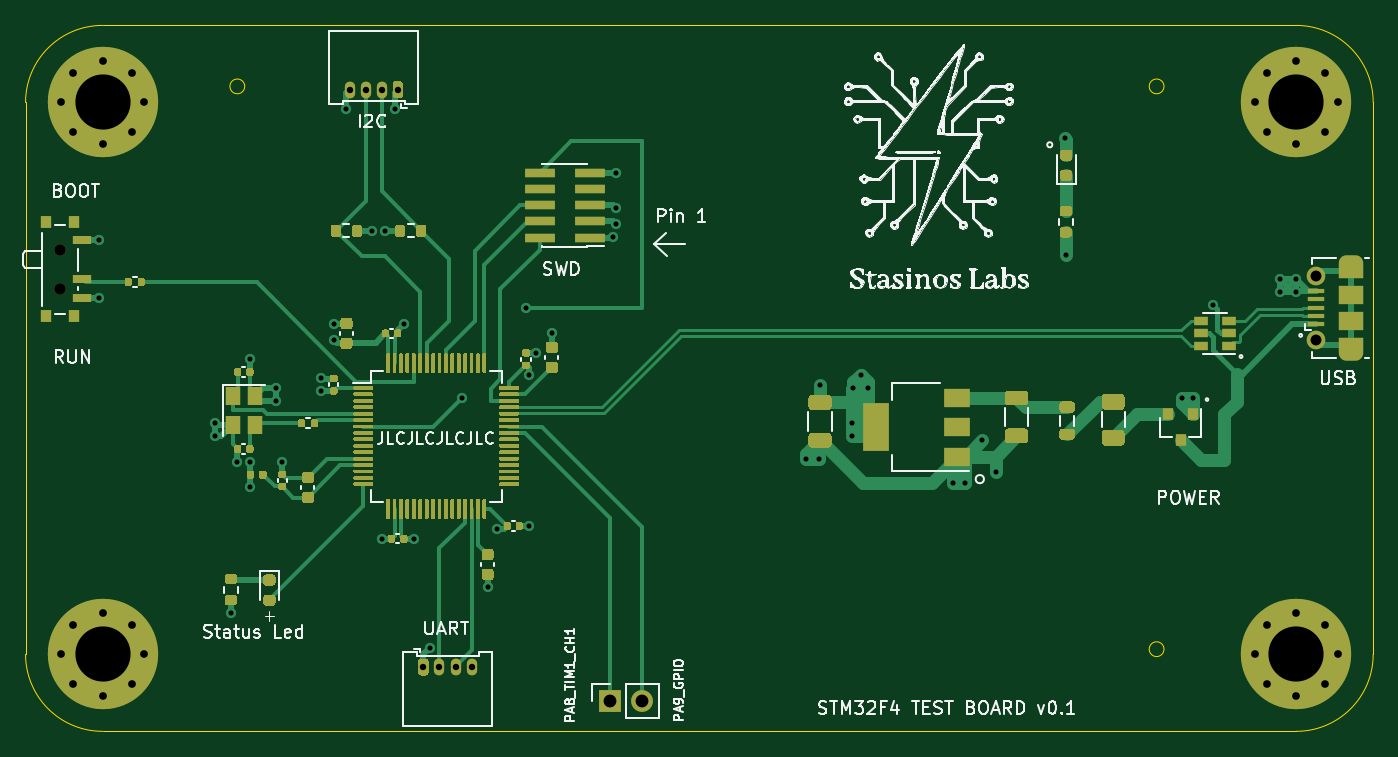
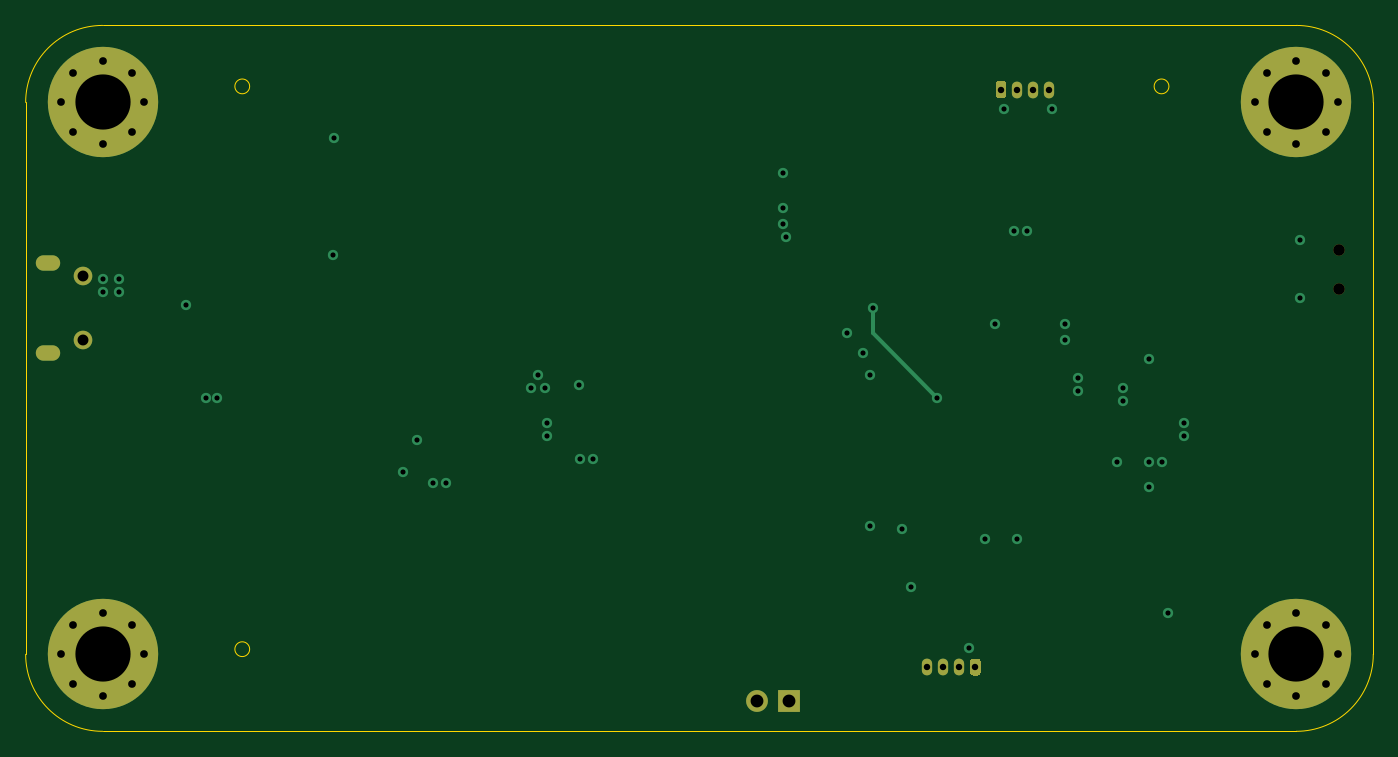
Circuit board: 13 layer files. Board 105.0 x 55.0 mm.
- bottom_copper: STM32_PCB-B_Cu.gbr (5347 bytes)
- bottom_mask: STM32_PCB-B_Mask.gbr (2913 bytes)
- paste: STM32_PCB-B_Paste.gbr (475 bytes)
- bottom_silk: STM32_PCB-B_SilkS.gbr (476 bytes)
- outline: STM32_PCB-Edge_Cuts.gbr (1278 bytes)
- top_copper: STM32_PCB-F_Cu.gbr (75590 bytes)
- top_mask: STM32_PCB-F_Mask.gbr (45988 bytes)
- paste: STM32_PCB-F_Paste.gbr (43490 bytes)
- top_silk: STM32_PCB-F_SilkS.gbr (124870 bytes)
- inner_copper: STM32_PCB-In1_Cu.gbr (80895 bytes)
- inner_copper: STM32_PCB-In2_Cu.gbr (97264 bytes)
- drill: STM32_PCB-NPTH.drl (348 bytes)
- drill: STM32_PCB-PTH.drl (2170 bytes)

=== bottom_copper: STM32_PCB-B_Cu.gbr ===
%TF.GenerationSoftware,KiCad,Pcbnew,(5.1.8)-1*%
%TF.CreationDate,2021-03-29T14:59:59+03:00*%
%TF.ProjectId,STM32_PCB,53544d33-325f-4504-9342-2e6b69636164,rev?*%
%TF.SameCoordinates,Original*%
%TF.FileFunction,Copper,L4,Bot*%
%TF.FilePolarity,Positive*%
%FSLAX46Y46*%
G04 Gerber Fmt 4.6, Leading zero omitted, Abs format (unit mm)*
G04 Created by KiCad (PCBNEW (5.1.8)-1) date 2021-03-29 14:59:59*
%MOMM*%
%LPD*%
G01*
G04 APERTURE LIST*
%TA.AperFunction,ComponentPad*%
%ADD10O,1.700000X1.700000*%
%TD*%
%TA.AperFunction,ComponentPad*%
%ADD11R,1.700000X1.700000*%
%TD*%
%TA.AperFunction,ComponentPad*%
%ADD12C,8.600000*%
%TD*%
%TA.AperFunction,ComponentPad*%
%ADD13C,0.900000*%
%TD*%
%TA.AperFunction,ComponentPad*%
%ADD14C,1.450000*%
%TD*%
%TA.AperFunction,ComponentPad*%
%ADD15O,1.900000X1.200000*%
%TD*%
%TA.AperFunction,ComponentPad*%
%ADD16O,0.800000X1.300000*%
%TD*%
%TA.AperFunction,ViaPad*%
%ADD17C,0.800000*%
%TD*%
%TA.AperFunction,Conductor*%
%ADD18C,0.300000*%
%TD*%
G04 APERTURE END LIST*
D10*
%TO.P,J6,2*%
%TO.N,GPIO_0*%
X114040000Y-122650000D03*
D11*
%TO.P,J6,1*%
%TO.N,TIM1_CH1*%
X111500000Y-122650000D03*
%TD*%
D12*
%TO.P,H1,1*%
%TO.N,GND*%
X72000000Y-119000000D03*
D13*
X75225000Y-119000000D03*
X74280419Y-121280419D03*
X72000000Y-122225000D03*
X69719581Y-121280419D03*
X68775000Y-119000000D03*
X69719581Y-116719581D03*
X72000000Y-115775000D03*
X74280419Y-116719581D03*
%TD*%
%TO.P,H2,1*%
%TO.N,GND*%
X167280419Y-116719581D03*
X165000000Y-115775000D03*
X162719581Y-116719581D03*
X161775000Y-119000000D03*
X162719581Y-121280419D03*
X165000000Y-122225000D03*
X167280419Y-121280419D03*
X168225000Y-119000000D03*
D12*
X165000000Y-119000000D03*
%TD*%
D13*
%TO.P,H3,1*%
%TO.N,GND*%
X74280419Y-73719581D03*
X72000000Y-72775000D03*
X69719581Y-73719581D03*
X68775000Y-76000000D03*
X69719581Y-78280419D03*
X72000000Y-79225000D03*
X74280419Y-78280419D03*
X75225000Y-76000000D03*
D12*
X72000000Y-76000000D03*
%TD*%
%TO.P,H4,1*%
%TO.N,GND*%
X165000000Y-76000000D03*
D13*
X168225000Y-76000000D03*
X167280419Y-78280419D03*
X165000000Y-79225000D03*
X162719581Y-78280419D03*
X161775000Y-76000000D03*
X162719581Y-73719581D03*
X165000000Y-72775000D03*
X167280419Y-73719581D03*
%TD*%
D14*
%TO.P,J2,6*%
%TO.N,Net-(J2-Pad6)*%
X166537500Y-94500000D03*
X166537500Y-89500000D03*
D15*
X169237500Y-95500000D03*
X169237500Y-88500000D03*
%TD*%
%TO.P,J3,1*%
%TO.N,+3V3*%
%TA.AperFunction,ComponentPad*%
G36*
G01*
X95400000Y-74550000D02*
X95400000Y-75450000D01*
G75*
G02*
X95200000Y-75650000I-200000J0D01*
G01*
X94800000Y-75650000D01*
G75*
G02*
X94600000Y-75450000I0J200000D01*
G01*
X94600000Y-74550000D01*
G75*
G02*
X94800000Y-74350000I200000J0D01*
G01*
X95200000Y-74350000D01*
G75*
G02*
X95400000Y-74550000I0J-200000D01*
G01*
G37*
%TD.AperFunction*%
D16*
%TO.P,J3,2*%
%TO.N,I2C1_SCL*%
X93750000Y-75000000D03*
%TO.P,J3,3*%
%TO.N,I2C_SDA*%
X92500000Y-75000000D03*
%TO.P,J3,4*%
%TO.N,GND*%
X91250000Y-75000000D03*
%TD*%
%TO.P,J5,4*%
%TO.N,GND*%
X100750000Y-120000000D03*
%TO.P,J5,3*%
%TO.N,USART3_RX*%
X99500000Y-120000000D03*
%TO.P,J5,2*%
%TO.N,USART3_TX*%
X98250000Y-120000000D03*
%TO.P,J5,1*%
%TO.N,+3V3*%
%TA.AperFunction,ComponentPad*%
G36*
G01*
X96600000Y-120450000D02*
X96600000Y-119550000D01*
G75*
G02*
X96800000Y-119350000I200000J0D01*
G01*
X97200000Y-119350000D01*
G75*
G02*
X97400000Y-119550000I0J-200000D01*
G01*
X97400000Y-120450000D01*
G75*
G02*
X97200000Y-120650000I-200000J0D01*
G01*
X96800000Y-120650000D01*
G75*
G02*
X96600000Y-120450000I0J200000D01*
G01*
G37*
%TD.AperFunction*%
%TD*%
D17*
%TO.N,+3V3*%
X146950000Y-78750000D03*
X97500000Y-118500000D03*
X94750000Y-76500000D03*
X83500000Y-106000000D03*
X83500000Y-104000000D03*
X89000000Y-98500000D03*
X111750000Y-86500000D03*
X71750000Y-86750000D03*
X93000000Y-86000000D03*
X94000000Y-86000000D03*
X90000000Y-94500000D03*
X105250000Y-97250000D03*
X102750000Y-109250000D03*
X96250000Y-110000000D03*
X127900000Y-98025000D03*
X130375000Y-100975000D03*
X130375000Y-102000000D03*
X130500000Y-98225000D03*
X131625000Y-98225000D03*
X131075000Y-97200000D03*
%TO.N,GND*%
X90000000Y-93250000D03*
X95500000Y-93250000D03*
X107000000Y-94000000D03*
X105250000Y-109000000D03*
X102000000Y-113750000D03*
X82000000Y-115750000D03*
X71750000Y-91250000D03*
X91000000Y-76500000D03*
X112000000Y-81500000D03*
X85500000Y-98250000D03*
X85500000Y-99250000D03*
X83500000Y-96000000D03*
X82500000Y-104000000D03*
X80750000Y-101000000D03*
X80750000Y-102000000D03*
X93750000Y-110000000D03*
X165000000Y-90750000D03*
X165000000Y-89750000D03*
X163750000Y-89750000D03*
X163750000Y-90750000D03*
X158500000Y-91750000D03*
X89000000Y-97500000D03*
X112000000Y-84250000D03*
X112000000Y-85500000D03*
X86000000Y-104000000D03*
X105750000Y-95500000D03*
X127800000Y-103800000D03*
X126825000Y-103800000D03*
X138275000Y-105650000D03*
X139225000Y-105650000D03*
X141575000Y-104825000D03*
X140525000Y-102325000D03*
X147050000Y-87875000D03*
X156075000Y-99050000D03*
X156975000Y-99025000D03*
%TO.N,NRST*%
X100000000Y-99000000D03*
X105000000Y-92000000D03*
%TD*%
D18*
%TO.N,NRST*%
X105000000Y-94000000D02*
X105000000Y-92000000D01*
X100000000Y-99000000D02*
X105000000Y-94000000D01*
%TD*%
M02*

=== bottom_mask: STM32_PCB-B_Mask.gbr ===
%TF.GenerationSoftware,KiCad,Pcbnew,(5.1.8)-1*%
%TF.CreationDate,2021-03-29T14:59:59+03:00*%
%TF.ProjectId,STM32_PCB,53544d33-325f-4504-9342-2e6b69636164,rev?*%
%TF.SameCoordinates,Original*%
%TF.FileFunction,Soldermask,Bot*%
%TF.FilePolarity,Negative*%
%FSLAX46Y46*%
G04 Gerber Fmt 4.6, Leading zero omitted, Abs format (unit mm)*
G04 Created by KiCad (PCBNEW (5.1.8)-1) date 2021-03-29 14:59:59*
%MOMM*%
%LPD*%
G01*
G04 APERTURE LIST*
%ADD10O,1.700000X1.700000*%
%ADD11R,1.700000X1.700000*%
%ADD12C,8.600000*%
%ADD13C,0.900000*%
%ADD14C,1.450000*%
%ADD15O,1.900000X1.200000*%
%ADD16O,0.800000X1.300000*%
G04 APERTURE END LIST*
D10*
%TO.C,J6*%
X114040000Y-122650000D03*
D11*
X111500000Y-122650000D03*
%TD*%
D12*
%TO.C,H1*%
X72000000Y-119000000D03*
D13*
X75225000Y-119000000D03*
X74280419Y-121280419D03*
X72000000Y-122225000D03*
X69719581Y-121280419D03*
X68775000Y-119000000D03*
X69719581Y-116719581D03*
X72000000Y-115775000D03*
X74280419Y-116719581D03*
%TD*%
%TO.C,H2*%
X167280419Y-116719581D03*
X165000000Y-115775000D03*
X162719581Y-116719581D03*
X161775000Y-119000000D03*
X162719581Y-121280419D03*
X165000000Y-122225000D03*
X167280419Y-121280419D03*
X168225000Y-119000000D03*
D12*
X165000000Y-119000000D03*
%TD*%
D13*
%TO.C,H3*%
X74280419Y-73719581D03*
X72000000Y-72775000D03*
X69719581Y-73719581D03*
X68775000Y-76000000D03*
X69719581Y-78280419D03*
X72000000Y-79225000D03*
X74280419Y-78280419D03*
X75225000Y-76000000D03*
D12*
X72000000Y-76000000D03*
%TD*%
%TO.C,H4*%
X165000000Y-76000000D03*
D13*
X168225000Y-76000000D03*
X167280419Y-78280419D03*
X165000000Y-79225000D03*
X162719581Y-78280419D03*
X161775000Y-76000000D03*
X162719581Y-73719581D03*
X165000000Y-72775000D03*
X167280419Y-73719581D03*
%TD*%
D14*
%TO.C,J2*%
X166537500Y-94500000D03*
X166537500Y-89500000D03*
D15*
X169237500Y-95500000D03*
X169237500Y-88500000D03*
%TD*%
%TO.C,J3*%
G36*
G01*
X95400000Y-74550000D02*
X95400000Y-75450000D01*
G75*
G02*
X95200000Y-75650000I-200000J0D01*
G01*
X94800000Y-75650000D01*
G75*
G02*
X94600000Y-75450000I0J200000D01*
G01*
X94600000Y-74550000D01*
G75*
G02*
X94800000Y-74350000I200000J0D01*
G01*
X95200000Y-74350000D01*
G75*
G02*
X95400000Y-74550000I0J-200000D01*
G01*
G37*
D16*
X93750000Y-75000000D03*
X92500000Y-75000000D03*
X91250000Y-75000000D03*
%TD*%
%TO.C,J5*%
X100750000Y-120000000D03*
X99500000Y-120000000D03*
X98250000Y-120000000D03*
G36*
G01*
X96600000Y-120450000D02*
X96600000Y-119550000D01*
G75*
G02*
X96800000Y-119350000I200000J0D01*
G01*
X97200000Y-119350000D01*
G75*
G02*
X97400000Y-119550000I0J-200000D01*
G01*
X97400000Y-120450000D01*
G75*
G02*
X97200000Y-120650000I-200000J0D01*
G01*
X96800000Y-120650000D01*
G75*
G02*
X96600000Y-120450000I0J200000D01*
G01*
G37*
%TD*%
D13*
%TO.C,SW1*%
X68670000Y-87500000D03*
X68670000Y-90500000D03*
%TD*%
M02*

=== paste: STM32_PCB-B_Paste.gbr ===
%TF.GenerationSoftware,KiCad,Pcbnew,(5.1.8)-1*%
%TF.CreationDate,2021-03-29T14:59:59+03:00*%
%TF.ProjectId,STM32_PCB,53544d33-325f-4504-9342-2e6b69636164,rev?*%
%TF.SameCoordinates,Original*%
%TF.FileFunction,Paste,Bot*%
%TF.FilePolarity,Positive*%
%FSLAX46Y46*%
G04 Gerber Fmt 4.6, Leading zero omitted, Abs format (unit mm)*
G04 Created by KiCad (PCBNEW (5.1.8)-1) date 2021-03-29 14:59:59*
%MOMM*%
%LPD*%
G01*
G04 APERTURE LIST*
G04 APERTURE END LIST*
M02*

=== bottom_silk: STM32_PCB-B_SilkS.gbr ===
%TF.GenerationSoftware,KiCad,Pcbnew,(5.1.8)-1*%
%TF.CreationDate,2021-03-29T14:59:59+03:00*%
%TF.ProjectId,STM32_PCB,53544d33-325f-4504-9342-2e6b69636164,rev?*%
%TF.SameCoordinates,Original*%
%TF.FileFunction,Legend,Bot*%
%TF.FilePolarity,Positive*%
%FSLAX46Y46*%
G04 Gerber Fmt 4.6, Leading zero omitted, Abs format (unit mm)*
G04 Created by KiCad (PCBNEW (5.1.8)-1) date 2021-03-29 14:59:59*
%MOMM*%
%LPD*%
G01*
G04 APERTURE LIST*
G04 APERTURE END LIST*
M02*

=== outline: STM32_PCB-Edge_Cuts.gbr ===
%TF.GenerationSoftware,KiCad,Pcbnew,(5.1.8)-1*%
%TF.CreationDate,2021-03-29T14:59:59+03:00*%
%TF.ProjectId,STM32_PCB,53544d33-325f-4504-9342-2e6b69636164,rev?*%
%TF.SameCoordinates,Original*%
%TF.FileFunction,Profile,NP*%
%FSLAX46Y46*%
G04 Gerber Fmt 4.6, Leading zero omitted, Abs format (unit mm)*
G04 Created by KiCad (PCBNEW (5.1.8)-1) date 2021-03-29 14:59:59*
%MOMM*%
%LPD*%
G01*
G04 APERTURE LIST*
%TA.AperFunction,Profile*%
%ADD10C,0.050000*%
%TD*%
G04 APERTURE END LIST*
D10*
X154700000Y-118600000D02*
G75*
G03*
X154700000Y-118600000I-576000J0D01*
G01*
X154700000Y-74750000D02*
G75*
G03*
X154700000Y-74750000I-576000J0D01*
G01*
X83076000Y-74750000D02*
G75*
G03*
X83076000Y-74750000I-576000J0D01*
G01*
X66000000Y-76000000D02*
G75*
G02*
X72000000Y-70000000I6000000J0D01*
G01*
X72000000Y-125000000D02*
G75*
G02*
X66000000Y-119000000I0J6000000D01*
G01*
X171000000Y-119000000D02*
G75*
G02*
X165000000Y-125000000I-6000000J0D01*
G01*
X165000000Y-70000000D02*
G75*
G02*
X171000000Y-76000000I0J-6000000D01*
G01*
X171000000Y-76000000D02*
X171000000Y-119000000D01*
X72000000Y-125000000D02*
X165000000Y-125000000D01*
X66000000Y-76000000D02*
X66000000Y-119000000D01*
X165000000Y-70000000D02*
X72000000Y-70000000D01*
M02*

=== top_copper: STM32_PCB-F_Cu.gbr (75590 bytes, source omitted) ===
=== top_mask: STM32_PCB-F_Mask.gbr (45988 bytes, source omitted) ===
=== paste: STM32_PCB-F_Paste.gbr (43490 bytes, source omitted) ===
=== top_silk: STM32_PCB-F_SilkS.gbr (124870 bytes, source omitted) ===
=== inner_copper: STM32_PCB-In1_Cu.gbr (80895 bytes, source omitted) ===
=== inner_copper: STM32_PCB-In2_Cu.gbr (97264 bytes, source omitted) ===
=== drill: STM32_PCB-NPTH.drl ===
M48
; DRILL file {KiCad (5.1.8)-1} date 03/29/21 14:59:51
; FORMAT={3:3/ absolute / metric / suppress leading zeros}
; #@! TF.CreationDate,2021-03-29T14:59:51+03:00
; #@! TF.GenerationSoftware,Kicad,Pcbnew,(5.1.8)-1
; #@! TF.FileFunction,NonPlated,1,4,NPTH
FMAT,2
METRIC,TZ
T1C0.900
%
G90
G05
T1
X68670Y-87500
X68670Y-90500
T0
M30

=== drill: STM32_PCB-PTH.drl ===
M48
; DRILL file {KiCad (5.1.8)-1} date 03/29/21 14:59:51
; FORMAT={3:3/ absolute / metric / suppress leading zeros}
; #@! TF.CreationDate,2021-03-29T14:59:51+03:00
; #@! TF.GenerationSoftware,Kicad,Pcbnew,(5.1.8)-1
; #@! TF.FileFunction,Plated,1,4,PTH
FMAT,2
METRIC,TZ
T1C0.400
T2C0.500
T3C0.600
T4C0.850
T5C1.000
T6C4.300
%
G90
G05
T1
X71750Y-86750
X71750Y-91250
X80750Y-101000
X80750Y-102000
X82000Y-115750
X82500Y-104000
X83500Y-96000
X83500Y-104000
X83500Y-106000
X85500Y-98250
X85500Y-99250
X86000Y-104000
X89000Y-97500
X89000Y-98500
X90000Y-93250
X90000Y-94500
X91000Y-76500
X93000Y-86000
X93750Y-110000
X94000Y-86000
X94750Y-76500
X95500Y-93250
X96250Y-110000
X97500Y-118500
X100000Y-99000
X102000Y-113750
X102750Y-109250
X105000Y-92000
X105250Y-97250
X105250Y-109000
X105750Y-95500
X107000Y-94000
X111750Y-86500
X112000Y-81500
X112000Y-84250
X112000Y-85500
X126825Y-103800
X127800Y-103800
X127900Y-98025
X130375Y-100975
X130375Y-102000
X130500Y-98225
X131075Y-97200
X131625Y-98225
X138275Y-105650
X139225Y-105650
X140525Y-102325
X141575Y-104825
X146950Y-78750
X147050Y-87875
X156075Y-99050
X156975Y-99025
X158500Y-91750
X163750Y-89750
X163750Y-90750
X165000Y-89750
X165000Y-90750
T2
X91250Y-75000
X92500Y-75000
X93750Y-75000
X95000Y-75000
X97000Y-120000
X98250Y-120000
X99500Y-120000
X100750Y-120000
T3
X161775Y-76000
X162720Y-73720
X162720Y-78280
X165000Y-72775
X165000Y-79225
X167280Y-73720
X167280Y-78280
X168225Y-76000
X68775Y-119000
X69720Y-116720
X69720Y-121280
X72000Y-115775
X72000Y-122225
X74280Y-116720
X74280Y-121280
X75225Y-119000
X68775Y-76000
X69720Y-73720
X69720Y-78280
X72000Y-72775
X72000Y-79225
X74280Y-73720
X74280Y-78280
X75225Y-76000
X161775Y-119000
X162720Y-116720
X162720Y-121280
X165000Y-115775
X165000Y-122225
X167280Y-116720
X167280Y-121280
X168225Y-119000
T4
X166538Y-89500
X166538Y-94500
T5
X111500Y-122650
X114040Y-122650
T6
X165000Y-76000
X72000Y-119000
X72000Y-76000
X165000Y-119000
T3
G00X168888Y-88500
M15
G01X169588Y-88500
M16
G05
G00X169588Y-95500
M15
G01X168888Y-95500
M16
G05
T0
M30

